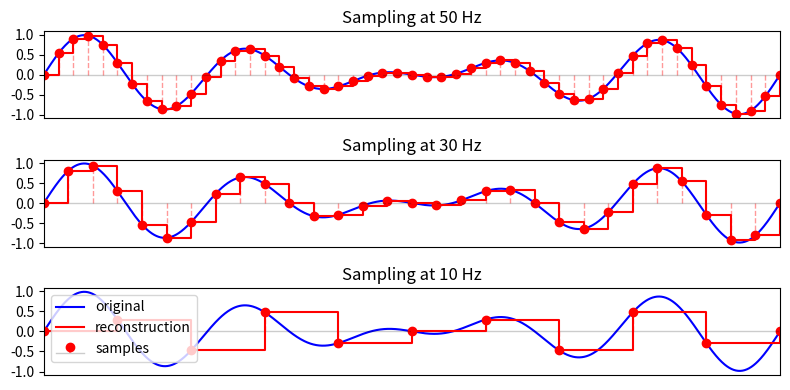

Python code for this plot: (Note: this script raises an exception after producing the figure.)
# %%

from matplotlib.patches import *
import matplotlib.ticker as mticker
import matplotlib.pyplot as plt
from matplotlib.animation import FuncAnimation
import numpy as np
from numpy.lib.stride_tricks import as_strided



# %%

end = 1 # End time.
fs = [4, 5] # Frequencies
srs = [50, 30, 10] # Sample rates to plot.

t = lambda sr: np.linspace(0, end, sr+1)
x = lambda t: sum(np.sin(2 * np.pi * f * t) for f in fs)/len(fs)

plt.figure(figsize=(8, 4))


for i, sr in enumerate(srs):
    plt.subplot(len(srs), 1, i+1)
    plt.plot(t(1000), x(t(1000)), 'b-', label='original')

    t_ = t(sr)
    x_ = x(t_)

    marks, stems, base = plt.stem(t_, x_, linefmt='r--', markerfmt='ro', basefmt='k-', label='samples')
    # plt.setp(marks, 'markersize', 3)
    plt.setp(stems, 'linewidth', 1)
    plt.setp(stems, 'alpha', 0.4)
    plt.setp(base, 'linewidth', 1)
    plt.setp(base, 'alpha', 0.2)

    t2 = t_.repeat(2)[1:]
    x2 = x_.repeat(2)[:-1]
    plt.plot(t2, x2, 'r-', label='reconstruction')

    plt.yticks([-1, -0.5, 0, 0.5, 1])
    plt.xticks([])
    plt.xlim(0, end)
    plt.title(f'Sampling at {sr} Hz')

plt.legend()
plt.tight_layout()
plt.savefig('output/reconstruction.jpg')


# %%

# %%

